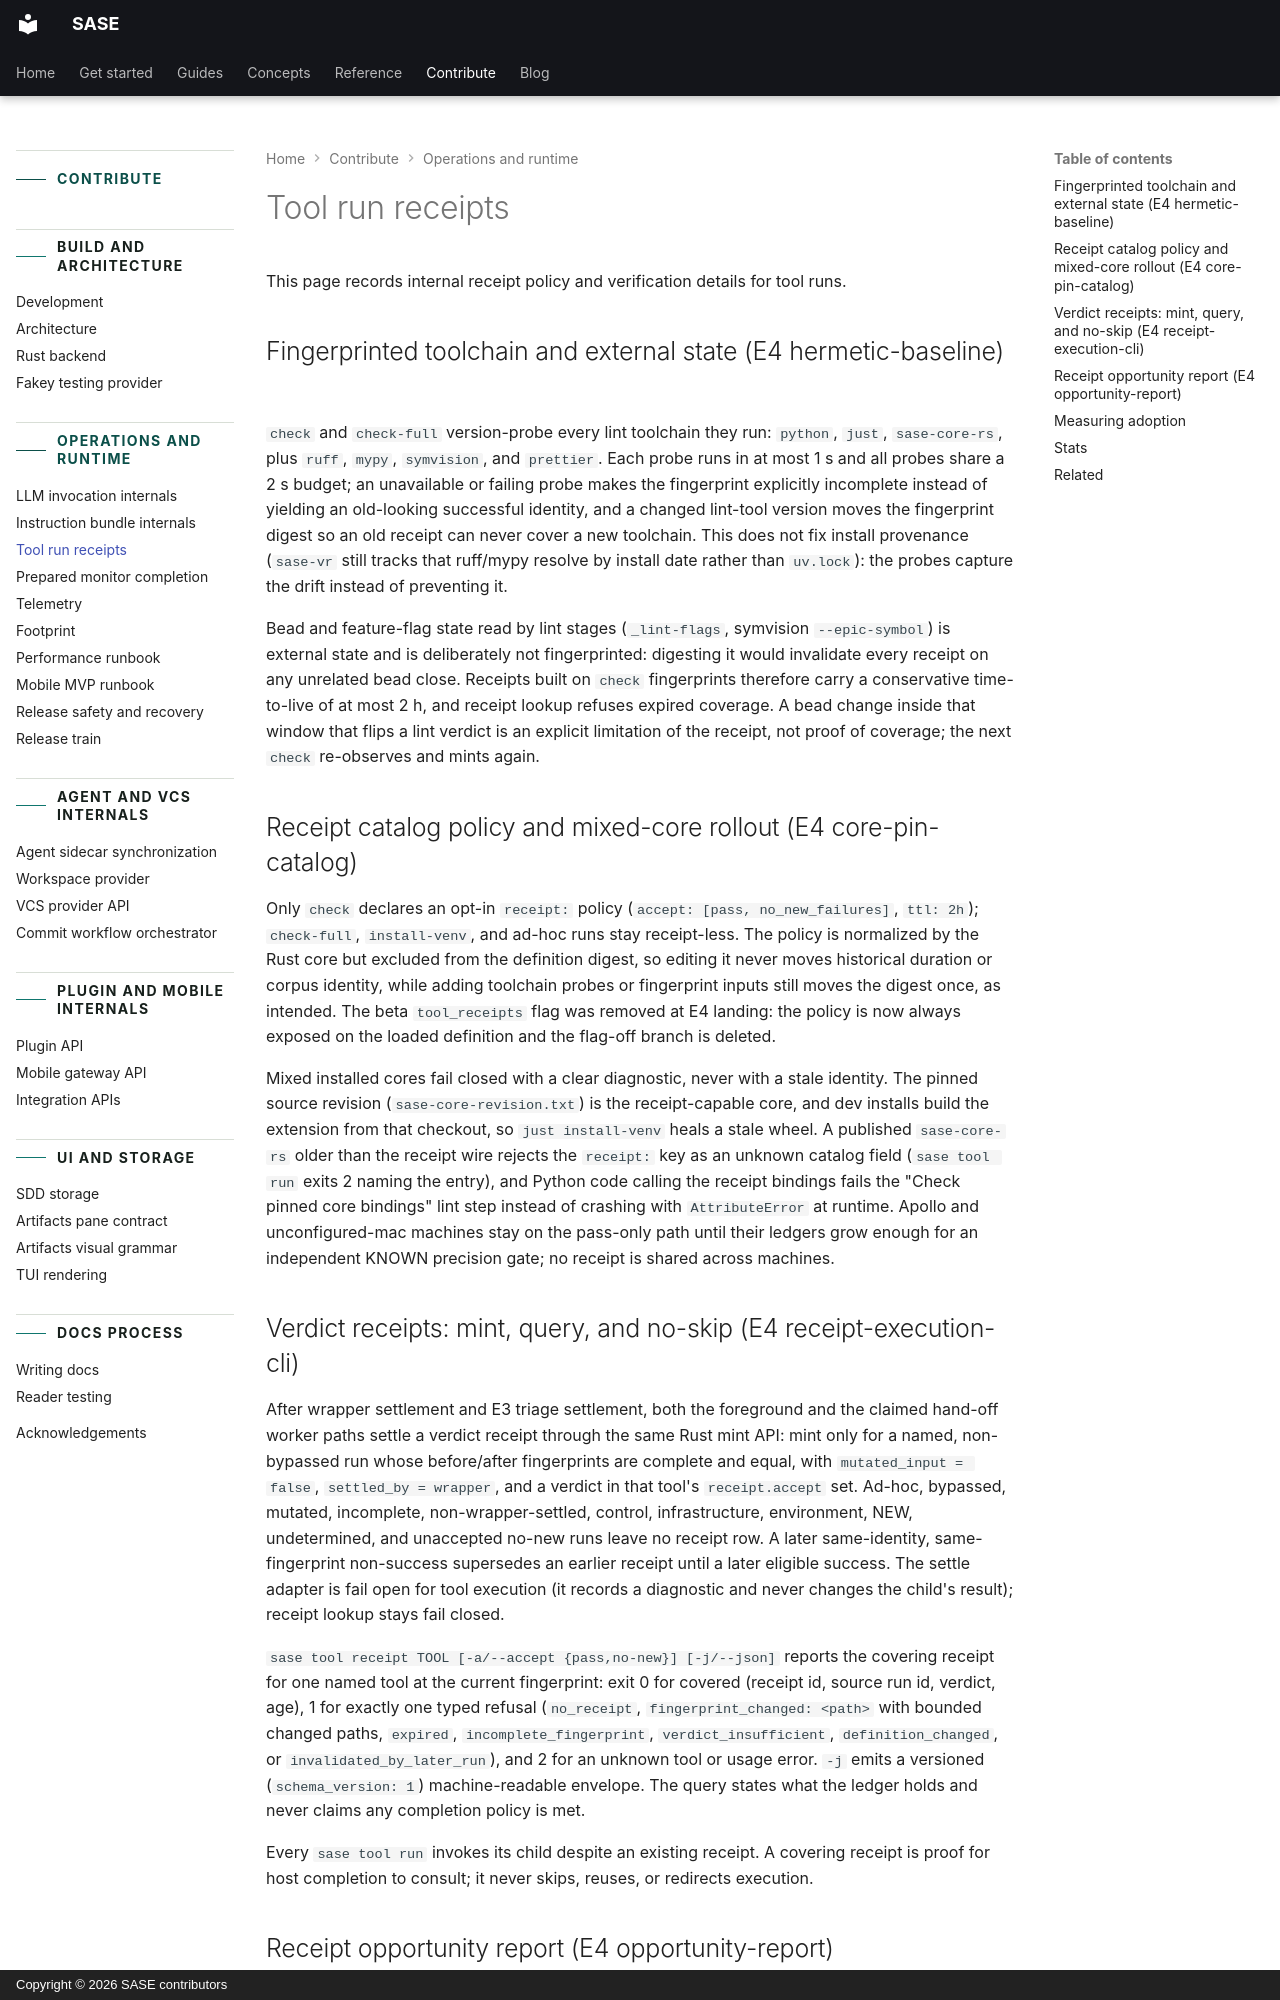

repository: sase-org/sase · page: contribute/tool-run-receipts/index.html · generator: mkdocs · copyright: Copyright © 2026 SASE contributors

---
title: Tool run receipts
description: Internal receipt policy and verification details for recorded tool runs.
---

# Tool run receipts

This page records internal receipt policy and verification details for tool runs.

## Fingerprinted toolchain and external state (E4 hermetic-baseline)

`check` and `check-full` version-probe every lint toolchain they run: `python`, `just`,
`sase-core-rs`, plus `ruff`, `mypy`, `symvision`, and `prettier`. Each probe runs in at
most 1 s and all probes share a 2 s budget; an unavailable or failing probe makes the
fingerprint explicitly incomplete instead of yielding an old-looking successful
identity, and a changed lint-tool version moves the fingerprint digest so an old receipt
can never cover a new toolchain. This does not fix install provenance (`sase-vr` still
tracks that ruff/mypy resolve by install date rather than `uv.lock`): the probes capture
the drift instead of preventing it.

Bead and feature-flag state read by lint stages (`_lint-flags`, symvision
`--epic-symbol`) is external state and is deliberately not fingerprinted: digesting it
would invalidate every receipt on any unrelated bead close. Receipts built on `check`
fingerprints therefore carry a conservative time-to-live of at most 2 h, and receipt
lookup refuses expired coverage. A bead change inside that window that flips a lint
verdict is an explicit limitation of the receipt, not proof of coverage; the next
`check` re-observes and mints again.

## Receipt catalog policy and mixed-core rollout (E4 core-pin-catalog)

Only `check` declares an opt-in `receipt:` policy (`accept: [pass, no_new_failures]`,
`ttl: 2h`); `check-full`, `install-venv`, and ad-hoc runs stay receipt-less. The policy
is normalized by the Rust core but excluded from the definition digest, so editing it
never moves historical duration or corpus identity, while adding toolchain probes or
fingerprint inputs still moves the digest once, as intended. The beta `tool_receipts`
flag was removed at E4 landing: the policy is now always exposed on the loaded
definition and the flag-off branch is deleted.

Mixed installed cores fail closed with a clear diagnostic, never with a stale identity.
The pinned source revision (`sase-core-revision.txt`) is the receipt-capable core, and
dev installs build the extension from that checkout, so `just install-venv` heals a
stale wheel. A published `sase-core-rs` older than the receipt wire rejects the
`receipt:` key as an unknown catalog field (`sase tool run` exits 2 naming the entry),
and Python code calling the receipt bindings fails the "Check pinned core bindings" lint
step instead of crashing with `AttributeError` at runtime. Apollo and unconfigured-mac
machines stay on the pass-only path until their ledgers grow enough for an independent
KNOWN precision gate; no receipt is shared across machines.

## Verdict receipts: mint, query, and no-skip (E4 receipt-execution-cli)

After wrapper settlement and E3 triage settlement, both the foreground and the claimed
hand-off worker paths settle a verdict receipt through the same Rust mint API: mint only
for a named, non-bypassed run whose before/after fingerprints are complete and equal,
with `mutated_input = false`, `settled_by = wrapper`, and a verdict in that tool's
`receipt.accept` set. Ad-hoc, bypassed, mutated, incomplete, non-wrapper-settled,
control, infrastructure, environment, NEW, undetermined, and unaccepted no-new runs
leave no receipt row. A later same-identity, same-fingerprint non-success supersedes an
earlier receipt until a later eligible success. The settle adapter is fail open for tool
execution (it records a diagnostic and never changes the child's result); receipt lookup
stays fail closed.

`sase tool receipt TOOL [-a/--accept {pass,no-new}] [-j/--json]` reports the covering
receipt for one named tool at the current fingerprint: exit 0 for covered (receipt id,
source run id, verdict, age), 1 for exactly one typed refusal (`no_receipt`,
`fingerprint_changed: <path>` with bounded changed paths, `expired`,
`incomplete_fingerprint`, `verdict_insufficient`, `definition_changed`, or
`invalidated_by_later_run`), and 2 for an unknown tool or usage error. `-j` emits a
versioned (`schema_version: 1`) machine-readable envelope. The query states what the
ledger holds and never claims any completion policy is met.

Every `sase tool run` invokes its child despite an existing receipt. A covering receipt
is proof for host completion to consult; it never skips, reuses, or redirects execution.
